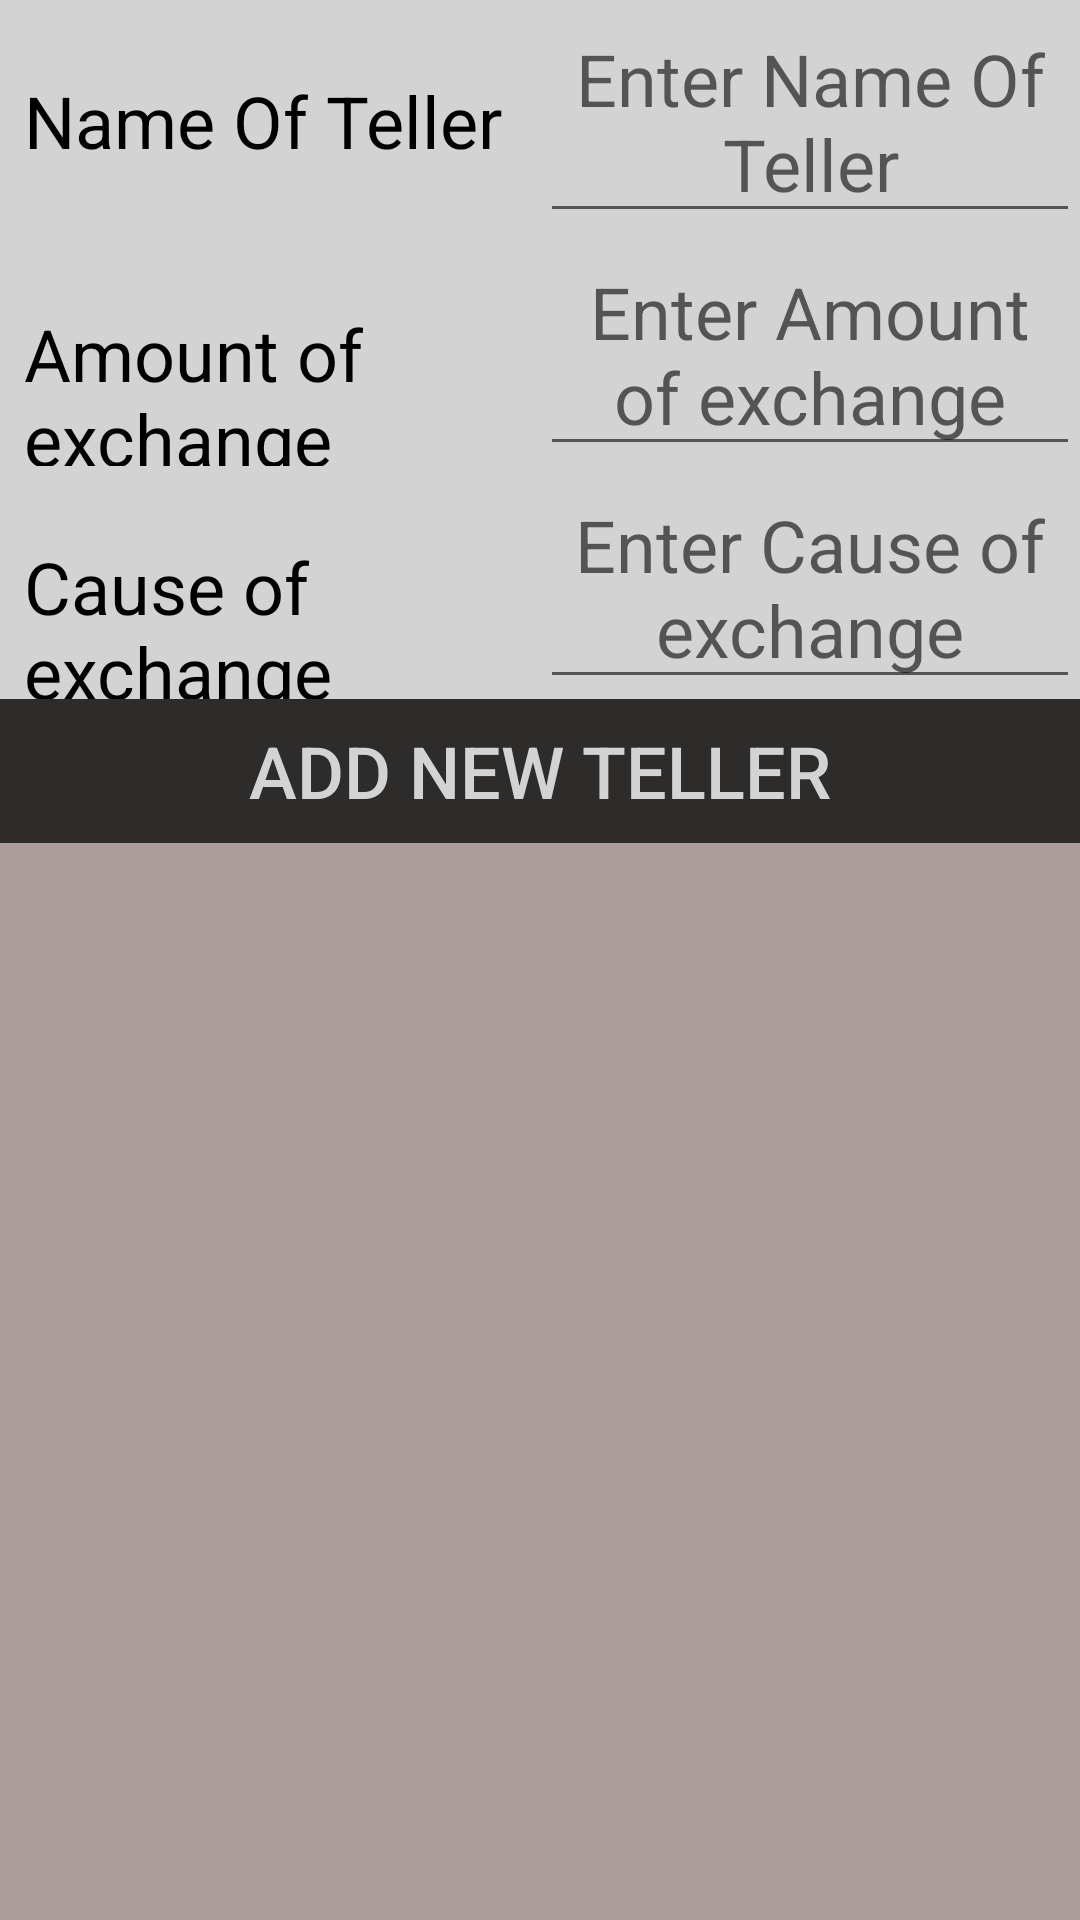

Here is an Android app screen rendered from its layout file. Give the layout XML and the strings, colors and styles it references.
<!-- AndroidManifest.xml: application theme AppTheme -->
<!-- res/layout/activity_add_new_person.xml -->
<?xml version="1.0" encoding="utf-8"?>
<RelativeLayout xmlns:android="http://schemas.android.com/apk/res/android"
    xmlns:tools="http://schemas.android.com/tools"
    android:layout_width="match_parent"
    android:layout_height="match_parent"
    tools:context=".AddNewPerson"
    android:background="@color/category_enter"
    android:gravity="">
    <LinearLayout
        android:id="@+id/lnNameTeller"
        android:layout_width="match_parent"
        android:layout_height="wrap_content"
        android:orientation="horizontal"
        style="@style/styleOfLn">


    <TextView
        android:id="@+id/nameOfTeller"
        android:layout_width="0dp"
        android:layout_height="wrap_content"
        android:layout_weight="1"
        android:text="@string/nameOfTeller"
        style="@style/styleOfTextView"
        />
    <EditText
        android:id="@+id/enterNameOfTeller"
        android:hint="@string/enterNameOfTeller"
        android:layout_width="0dp"
        android:layout_height="wrap_content"
        android:layout_weight="1"
       style="@style/styleOfEditText"
        />
    </LinearLayout>
    <LinearLayout
        android:id="@+id/lnAmount"
        android:layout_width="match_parent"
        android:layout_height="wrap_content"
        android:orientation="horizontal"
        android:layout_below="@id/lnNameTeller"
        style="@style/styleOfLn">


        <TextView
            android:id="@+id/Amount"
            android:layout_width="0dp"
            android:layout_height="wrap_content"
            android:layout_weight="1"
            android:text="@string/amountOf"
            style="@style/styleOfTextView"
            />
        <EditText
            android:id="@+id/enterAmount"
            android:hint="@string/enterAmountOf"
            android:layout_width="0dp"
            android:layout_height="wrap_content"
            android:layout_weight="1"
            style="@style/styleOfEditText"
            />
    </LinearLayout>
    <LinearLayout
        android:id="@+id/lnCause"
        android:layout_width="match_parent"
        android:layout_height="wrap_content"
        android:orientation="horizontal"
        android:layout_below="@id/lnAmount"
        style="@style/styleOfLn">


        <TextView
            android:id="@+id/Cause"
            android:layout_width="0dp"
            android:layout_height="wrap_content"
            android:layout_weight="1"
            android:text="@string/cause"
            style="@style/styleOfTextView"
            />
        <EditText
            android:id="@+id/enterCause"
            android:hint="@string/enterCause"
            android:layout_width="0dp"
            android:layout_height="wrap_content"
            android:layout_weight="1"
            style="@style/styleOfEditText"
            />

    </LinearLayout>

    <LinearLayout
        android:id="@+id/lnUpdate"
        android:layout_width="match_parent"
        android:layout_height="wrap_content"
        android:orientation="horizontal"
        android:layout_below="@id/lnCause">
    <Button
        android:id="@+id/butadd"
        android:layout_width="match_parent"
        android:layout_height="wrap_content"
        android:text="@string/addPerson"
        style="@style/styleOfButton"
        android:background="@color/category_mian"
        />
    </LinearLayout>

</RelativeLayout>
<!-- resources referenced by this layout -->
<resources>
  <color name="category_enter">#ad9c9c</color>
  <color name="category_mian">#2e2b2b</color>
  <string name="addPerson">Add New Teller</string>
  <string name="amountOf">Amount of exchange</string>
  <string name="cause">Cause of exchange</string>
  <string name="enterAmountOf">Enter Amount of exchange</string>
  <string name="enterCause">Enter Cause of exchange</string>
  <string name="enterNameOfTeller">Enter Name Of Teller</string>
  <string name="nameOfTeller">Name Of Teller</string>
  <style name="styleOfButton">
          <item name="android:gravity">center</item>
          <item name="android:textSize">24sp</item>
          <item name="android:textColor">@color/tan_background</item>
          <item name="android:background">@color/category_mian</item>
      </style>
  <style name="styleOfEditText">
          <item name="android:gravity">center</item>
          <item name="android:textSize">24sp</item>
      </style>
  <style name="styleOfLn">
          <item name="android:background">@color/tan_background</item>
      </style>
  <style name="styleOfTextView">
          <item name="android:gravity">start</item>
          <item name="android:textSize">24sp</item>
          <item name="android:textColor">@color/colorBlack</item>
          <item name="android:paddingLeft">8dp</item>
      </style>
  <style name="AppTheme" parent="Theme.AppCompat.Light.DarkActionBar">
          
          <item name="colorPrimary">@color/colorPrimary</item>
          <item name="colorPrimaryDark">@color/colorPrimaryDark</item>
          <item name="colorAccent">@color/colorAccent</item>
      </style>
  <color name="tan_background">#d3d3d4</color>
  <color name="colorBlack">#000000</color>
  <color name="colorPrimary">#4A312A</color>
  <color name="colorPrimaryDark">#000000</color>
  <color name="colorAccent">#2F1D1A</color>
</resources>
